Run: headless pygame with SDL's dummy video driver; simulated clock (each Clock.tick advances the game by its frame time, no real sleeping); random seed 0; keys injected as events and as key.get_pressed() state; no mouse input; restart key SPACE tapped at the start of phases 3 and 4.
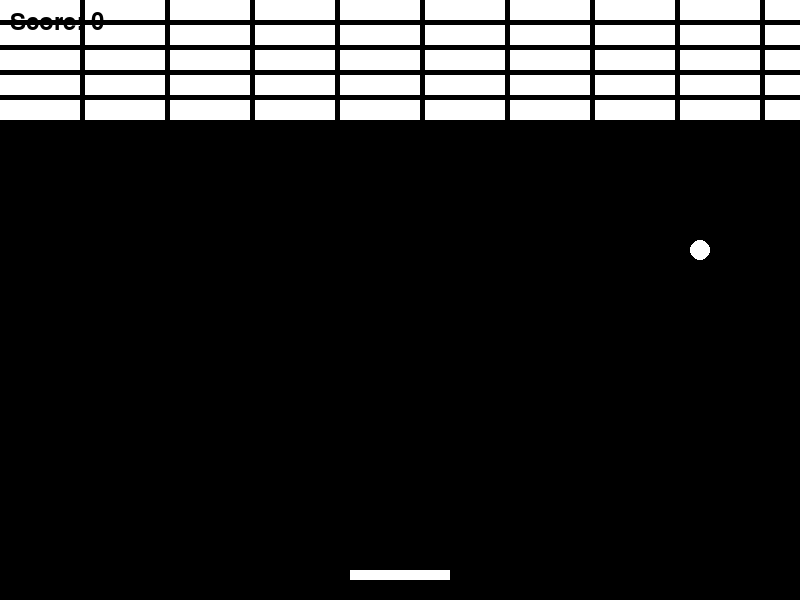
Frame 1 of 4 · flips 1–60 · no input
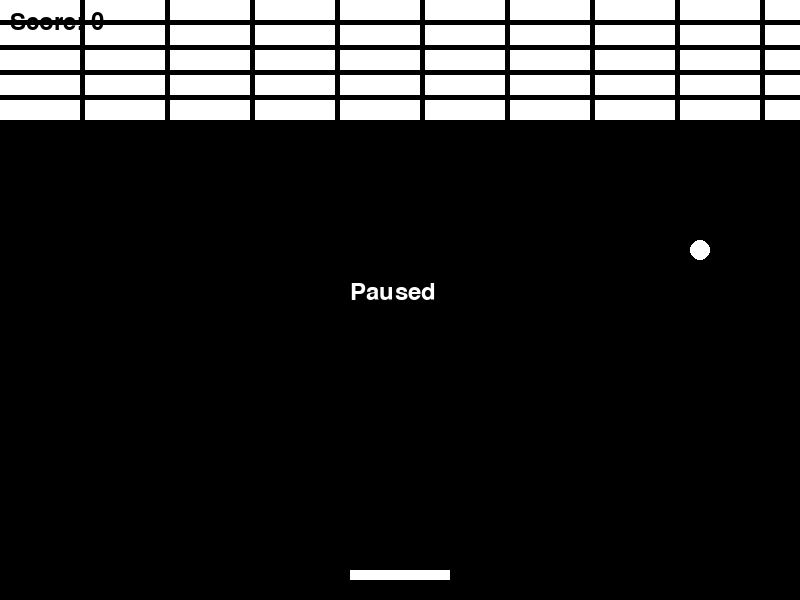
Frame 2 of 4 · flips 61–180 · tapped SPACE, RETURN · held RIGHT (→), D
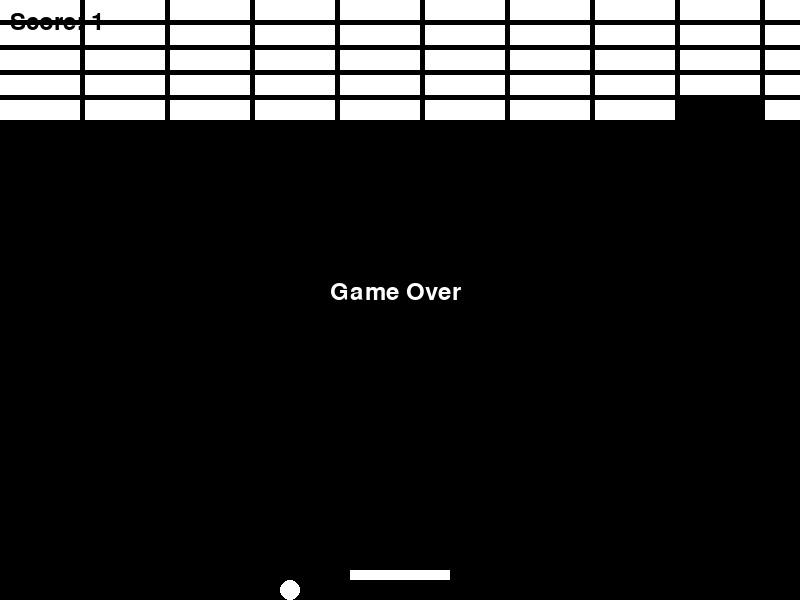
Frame 3 of 4 · flips 181–300 · tapped SPACE · held DOWN (↓), S
Frame 4 of 4 · flips 301–420 · tapped SPACE · held LEFT (←), A, UP (↑), W · screen unchanged from frame 3, image omitted

The pygame program that drew these frames:

import pygame
import sys
import random

# Initialize Pygame
pygame.init()

# Set up display
width, height = 800, 600
screen = pygame.display.set_mode((width, height))
pygame.display.set_caption("Brick Breaker")

# Colors
white = (255, 255, 255)
black = (0, 0, 0)
red = (255, 0, 0)

# Paddle
paddle_width, paddle_height = 100, 10
paddle_x = width // 2 - paddle_width // 2
paddle_y = height - 30
paddle_speed = 10

# Ball
ball_radius = 10
ball_x = width // 2
ball_y = height - 50
ball_speed_x = 5
ball_speed_y = -5

# Bricks
brick_width, brick_height = 80, 20
bricks = []
for i in range(10):
    for j in range(5):
        brick = pygame.Rect(i * (brick_width + 5), j * (brick_height + 5), brick_width, brick_height)
        bricks.append(brick)

# Score
score = 0
font = pygame.font.SysFont(None, 35)

# Game state
is_game_over = False
is_paused = False

def draw_paddle(x, y):
    pygame.draw.rect(screen, white, (x, y, paddle_width, paddle_height))

def draw_ball(x, y):
    pygame.draw.circle(screen, white, (x, y), ball_radius)

def draw_bricks():
    for brick in bricks:
        pygame.draw.rect(screen, white, brick)

def display_score(score):
    score_text = font.render("Score: " + str(score), True, black)
    screen.blit(score_text, (10, 10))

def game_over():
    game_over_text = font.render("Game Over", True, white)
    screen.blit(game_over_text, (width // 2 - 70, height // 2 - 20))

def pause_game():
    pause_text = font.render("Paused", True, white)
    screen.blit(pause_text, (width // 2 - 50, height // 2 - 20))

# Main game loop
clock = pygame.time.Clock()
while True:
    for event in pygame.event.get():
        if event.type == pygame.QUIT:
            pygame.quit()
            sys.exit()
        elif event.type == pygame.KEYDOWN:
            if event.key == pygame.K_SPACE:
                is_paused = not is_paused
            elif event.key == pygame.K_q:
                pygame.quit()
                sys.exit()

    if not is_game_over and not is_paused:
        keys = pygame.key.get_pressed()
        if keys[pygame.K_LEFT] and paddle_x > 0:
            paddle_x -= paddle_speed
        if keys[pygame.K_RIGHT] and paddle_x < width - paddle_width:
            paddle_x += paddle_speed

        ball_x += ball_speed_x
        ball_y += ball_speed_y

        # Ball and wall collisions
        if ball_x - ball_radius <= 0 or ball_x + ball_radius >= width:
            ball_speed_x *= -1
        if ball_y - ball_radius <= 0:
            ball_speed_y *= -1

        # Paddle collision
        if (
            paddle_x <= ball_x <= paddle_x + paddle_width
            and paddle_y <= ball_y + ball_radius <= paddle_y + paddle_height
        ):
            ball_speed_y *= -1

        # Brick collisions
        for brick in bricks:
            if brick.colliderect(pygame.Rect(ball_x - ball_radius, ball_y - ball_radius, 2 * ball_radius, 2 * ball_radius)):
                bricks.remove(brick)
                score += 1
                ball_speed_y *= -1

        # Check if the ball hits the bottom
        if ball_y + ball_radius >= height:
            is_game_over = True

        # Check if all bricks are destroyed
        if not bricks:
            is_game_over = True

    # Draw background
    screen.fill(black)

    # Draw paddle
    draw_paddle(paddle_x, paddle_y)

    # Draw ball
    draw_ball(ball_x, ball_y)

    # Draw bricks
    draw_bricks()

    # Display score
    display_score(score)

    # Display game over text
    if is_game_over:
        game_over()

    # Display pause text
    if is_paused and not is_game_over:
        pause_game()

    # Update the display
    pygame.display.flip()

    # Set the game speed
    clock.tick(60)
